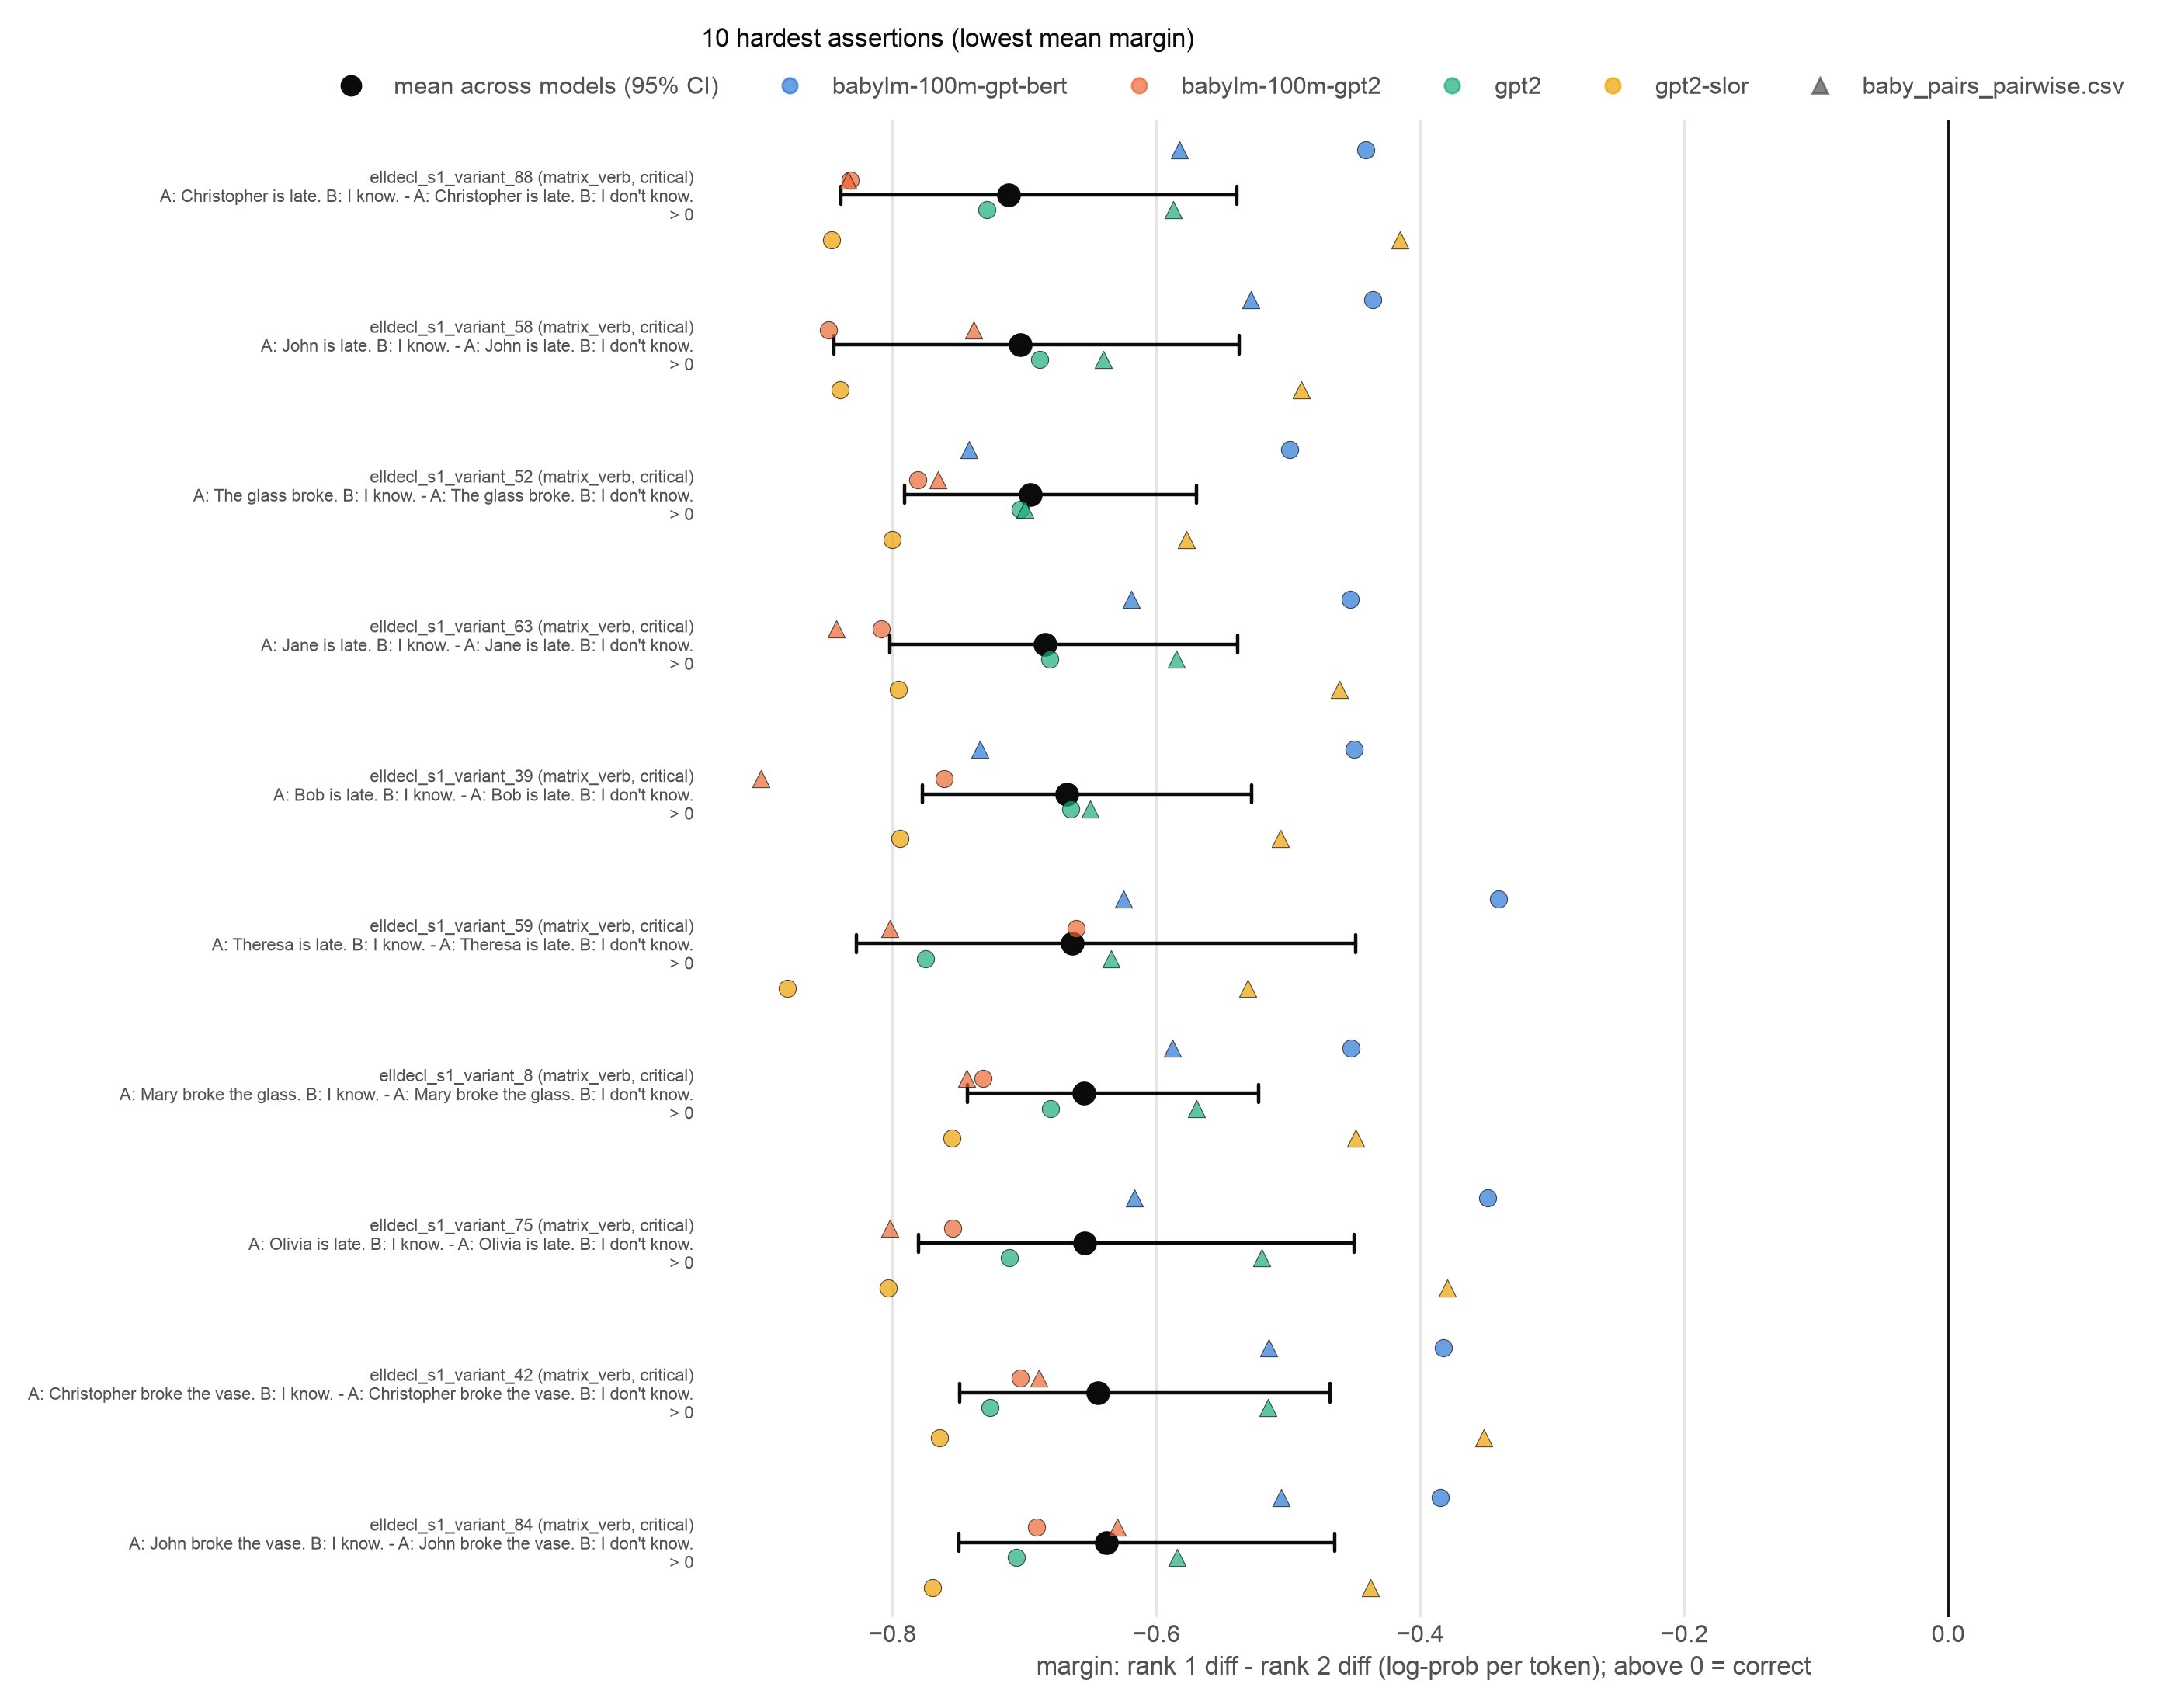

The file beside this chart, header and first rows:
assertion_id, label, mean_margin
3483, elldecl_s1_variant_88 (matrix_verb, crit…, -0.712
3363, elldecl_s1_variant_58 (matrix_verb, crit…, -0.7032
3339, elldecl_s1_variant_52 (matrix_verb, crit…, -0.6958
3383, elldecl_s1_variant_63 (matrix_verb, crit…, -0.6845
3287, elldecl_s1_variant_39 (matrix_verb, crit…, -0.6676
3367, elldecl_s1_variant_59 (matrix_verb, crit…, -0.664
3163, elldecl_s1_variant_8 (matrix_verb, criti…, -0.6547
3431, elldecl_s1_variant_75 (matrix_verb, crit…, -0.6545
3299, elldecl_s1_variant_42 (matrix_verb, crit…, -0.6442
3467, elldecl_s1_variant_84 (matrix_verb, crit…, -0.6378
3487, elldecl_s1_variant_89 (matrix_verb, crit…, -0.6376
3475, elldecl_s1_variant_86 (matrix_verb, crit…, -0.6375
3211, elldecl_s1_variant_20 (matrix_verb, crit…, -0.6371
3423, elldecl_s1_variant_73 (matrix_verb, crit…, -0.6348
3515, elldecl_s1_variant_96 (matrix_verb, crit…, -0.6332
3283, elldecl_s1_variant_38 (matrix_verb, crit…, -0.6302
3427, elldecl_s1_variant_74 (matrix_verb, crit…, -0.6297
3419, elldecl_s1_variant_72 (matrix_verb, crit…, -0.6282
3243, elldecl_s1_variant_28 (matrix_verb, crit…, -0.6252
3191, elldecl_s1_variant_15 (matrix_verb, crit…, -0.6243
3439, elldecl_s1_variant_77 (matrix_verb, crit…, -0.6229
3139, elldecl_s1_variant_2 (matrix_verb, criti…, -0.6178
3171, elldecl_s1_variant_10 (matrix_verb, crit…, -0.6169
3159, elldecl_s1_variant_7 (matrix_verb, criti…, -0.6128
3219, elldecl_s1_variant_22 (matrix_verb, crit…, -0.6102
3435, elldecl_s1_variant_76 (matrix_verb, crit…, -0.6102
3407, elldecl_s1_variant_69 (matrix_verb, crit…, -0.6065
3307, elldecl_s1_variant_44 (matrix_verb, crit…, -0.6055
3471, elldecl_s1_variant_85 (matrix_verb, crit…, -0.602
3371, elldecl_s1_variant_60 (matrix_verb, crit…, -0.6006
3447, elldecl_s1_variant_79 (matrix_verb, crit…, -0.5949
3167, elldecl_s1_variant_9 (matrix_verb, criti…, -0.5941
3135, elldecl_s1_variant_1 (matrix_verb, criti…, -0.593
3207, elldecl_s1_variant_19 (matrix_verb, crit…, -0.5916
3187, elldecl_s1_variant_14 (matrix_verb, crit…, -0.5872
3355, elldecl_s1_variant_56 (matrix_verb, crit…, -0.5858
3239, elldecl_s1_variant_27 (matrix_verb, crit…, -0.5852
3255, elldecl_s1_variant_31 (matrix_verb, crit…, -0.5836
3151, elldecl_s1_variant_5 (matrix_verb, criti…, -0.5834
3295, elldecl_s1_variant_41 (matrix_verb, crit…, -0.583
3499, elldecl_s1_variant_92 (matrix_verb, crit…, -0.5823
3275, elldecl_s1_variant_36 (matrix_verb, crit…, -0.5811
3495, elldecl_s1_variant_91 (matrix_verb, crit…, -0.5808
3231, elldecl_s1_variant_25 (matrix_verb, crit…, -0.5805
3335, elldecl_s1_variant_51 (matrix_verb, crit…, -0.5796
3199, elldecl_s1_variant_17 (matrix_verb, crit…, -0.5776
3519, elldecl_s1_variant_97 (matrix_verb, crit…, -0.5745
3179, elldecl_s1_variant_12 (matrix_verb, crit…, -0.5741
3155, elldecl_s1_variant_6 (matrix_verb, criti…, -0.5705
3443, elldecl_s1_variant_78 (matrix_verb, crit…, -0.5671
3347, elldecl_s1_variant_54 (matrix_verb, crit…, -0.5671
3303, elldecl_s1_variant_43 (matrix_verb, crit…, -0.5649
3343, elldecl_s1_variant_53 (matrix_verb, crit…, -0.5573
3411, elldecl_s1_variant_70 (matrix_verb, crit…, -0.5547
3183, elldecl_s1_variant_13 (matrix_verb, crit…, -0.5537
3527, elldecl_s1_variant_99 (matrix_verb, crit…, -0.5536
3395, elldecl_s1_variant_66 (matrix_verb, crit…, -0.5506
3147, elldecl_s1_variant_4 (matrix_verb, criti…, -0.5496
3415, elldecl_s1_variant_71 (matrix_verb, crit…, -0.5486
3351, elldecl_s1_variant_55 (matrix_verb, crit…, -0.5485
... 2,912 more rows
